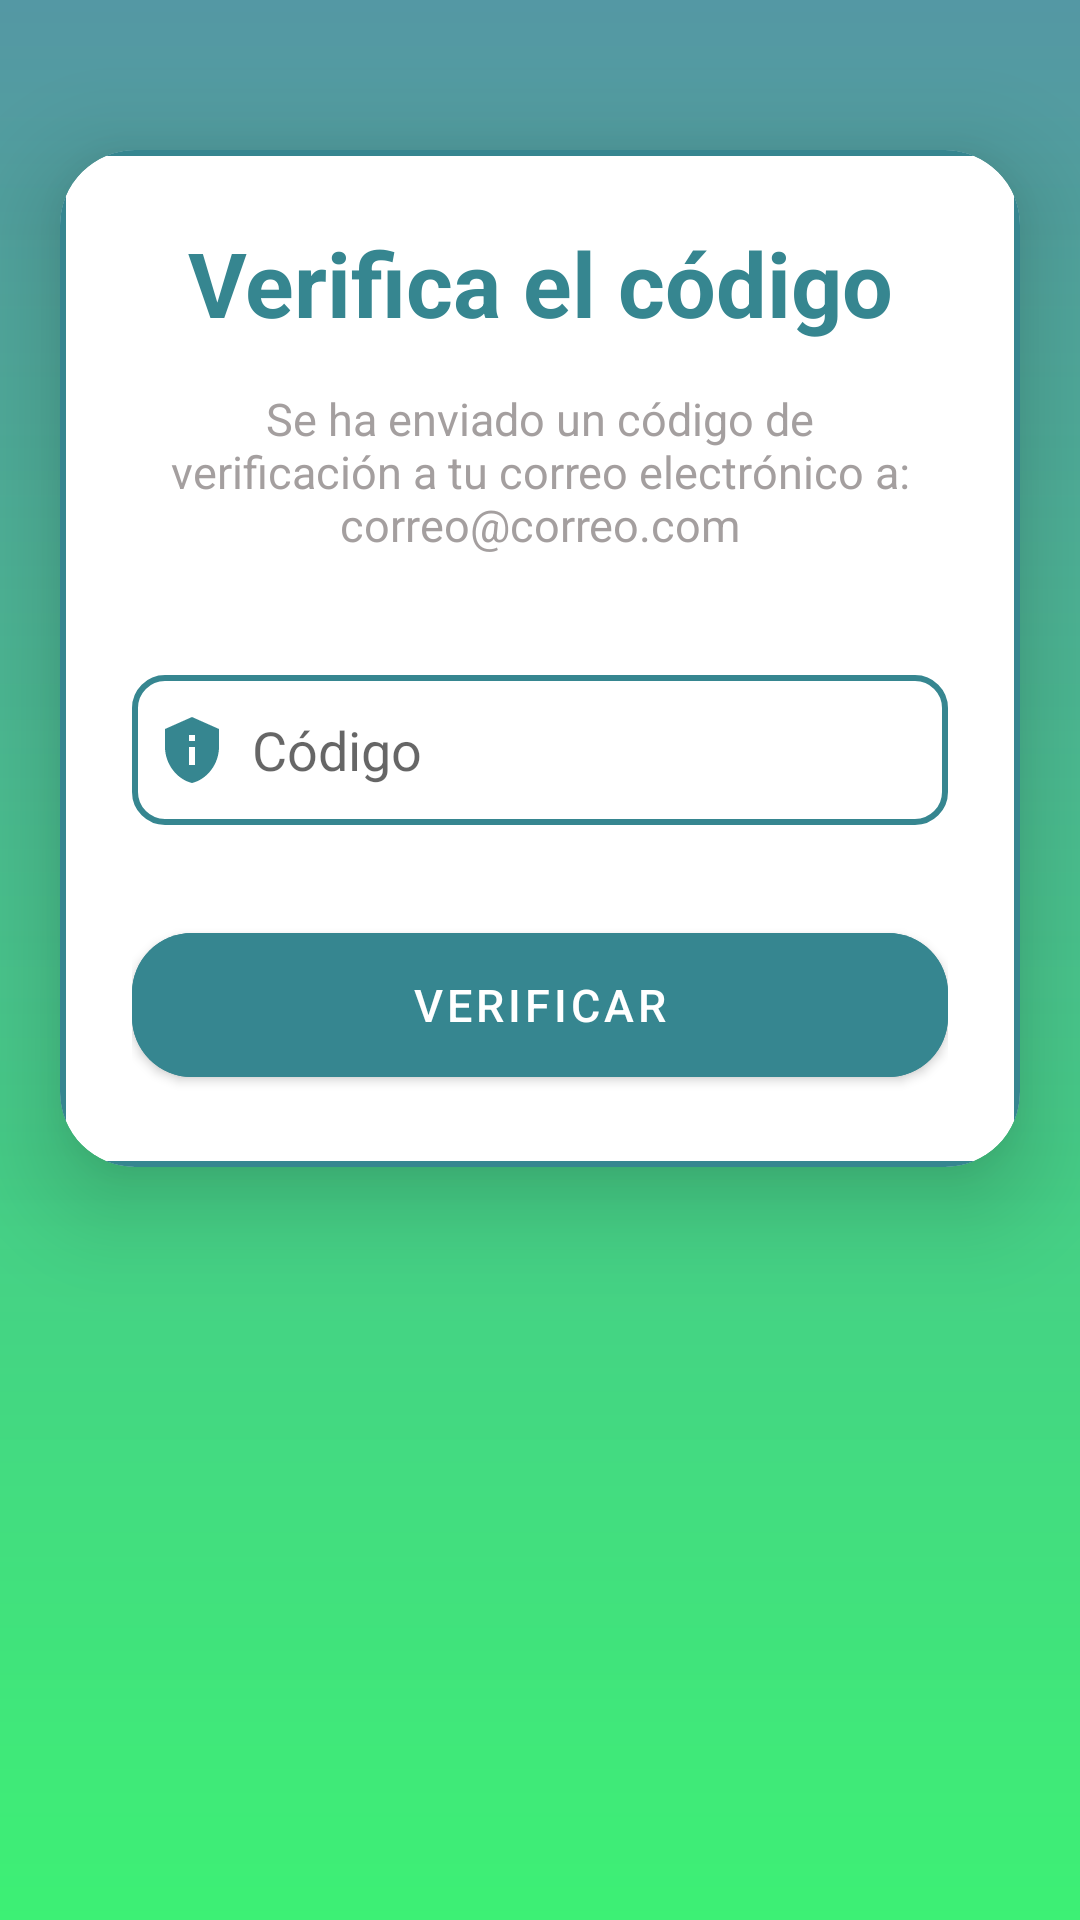

Reconstruct the res/layout file that produces this screen, plus the resources it refers to.
<!-- AndroidManifest.xml: application theme Theme.NavBotDialog -->
<!-- res/layout/activity_verify_code.xml -->
<?xml version="1.0" encoding="utf-8"?>
<androidx.constraintlayout.widget.ConstraintLayout xmlns:android="http://schemas.android.com/apk/res/android"
    xmlns:app="http://schemas.android.com/apk/res-auto"
    xmlns:tools="http://schemas.android.com/tools"
    android:layout_width="match_parent"
    android:layout_height="match_parent"
    android:orientation="vertical"
    android:background="@drawable/fondoemployme"
    tools:context=".verifyCode">

    <ScrollView
        android:layout_width="match_parent"
        android:layout_height="match_parent">

        <androidx.cardview.widget.CardView
            android:layout_width="match_parent"
            android:layout_height="wrap_content"
            android:layout_marginStart="20dp"
            android:layout_marginTop="50dp"
            android:layout_marginEnd="20dp"
            app:cardCornerRadius="25dp"
            app:cardElevation="20dp"
            app:layout_constraintEnd_toEndOf="parent"
            app:layout_constraintStart_toStartOf="parent"
            app:layout_constraintTop_toTopOf="parent">

            <LinearLayout
                android:layout_width="match_parent"
                android:layout_height="wrap_content"
                android:orientation="vertical"
                android:layout_gravity="center_horizontal"
                android:padding="24dp"
                android:background="@drawable/cuadro_editext">

                <TextView
                    android:id="@+id/verifyText"
                    android:layout_width="match_parent"
                    android:layout_height="wrap_content"
                    android:text="Verifica el código"
                    android:textAlignment="center"
                    android:textColor="@color/azul"
                    android:textSize="30sp"
                    android:textStyle="bold" />

                <TextView
                    android:id="@+id/forgetText"
                    android:layout_width="match_parent"
                    android:layout_height="wrap_content"
                    android:layout_marginTop="15dp"
                    android:textAlignment="center"
                    android:text="Se ha enviado un código de verificación a tu correo electrónico a: correo@correo.com"
                    android:textColor="@color/grey"
                    android:textSize="15sp"
                    />

                <EditText
                    android:id="@+id/code"
                    android:layout_width="match_parent"
                    android:layout_height="50dp"
                    android:layout_marginTop="40dp"
                    android:background="@drawable/cuadro_editext"
                    android:drawableLeft="@drawable/baseline_privacy_tip_24"
                    android:drawablePadding="8dp"
                    android:hint="Código"
                    android:inputType="number"
                    android:padding="8dp"
                    android:textColor="@color/black" />

                <Button
                    android:layout_width="match_parent"
                    android:layout_height="60dp"
                    android:text="Verificar"
                    android:id="@+id/verify_button"
                    android:textSize="15sp"
                    android:layout_marginTop="30dp"
                    android:backgroundTint="@color/azul"
                    app:cornerRadius="20dp" />

            </LinearLayout>

        </androidx.cardview.widget.CardView>

    </ScrollView>

</androidx.constraintlayout.widget.ConstraintLayout>
<!-- resources referenced by this layout -->
<resources>
  <color name="azul">#368690</color>
  <color name="black">#FF000000</color>
  <color name="grey">#F8A19C9C</color>
  <!-- drawable baseline_privacy_tip_24 (drawable) -->
  <vector android:height="24dp" android:tint="#368690"
      android:viewportHeight="24" android:viewportWidth="24"
      android:width="24dp" xmlns:android="http://schemas.android.com/apk/res/android">
      <path android:fillColor="@android:color/white" android:pathData="M12,1L3,5v6c0,5.55 3.84,10.74 9,12c5.16,-1.26 9,-6.45 9,-12V5L12,1L12,1zM11,7h2v2h-2V7zM11,11h2v6h-2V11z"/>
  </vector>
  <!-- drawable cuadro_editext (drawable) -->
  <?xml version="1.0" encoding="utf-8"?>
  <shape xmlns:android="http://schemas.android.com/apk/res/android"
      android:shape="rectangle">
      <stroke
          android:width="2dp"
          android:color="@color/azul"/>
      <corners
          android:radius="10dp"/>
  </shape>
  <!-- drawable fondoemployme: png bitmap (drawable, 14331 bytes) -->
  <style name="Theme.NavBotDialog" parent="Theme.MaterialComponents.DayNight.NoActionBar">
          
          <item name="colorPrimary">@color/lavanda</item>
          <item name="colorPrimaryVariant">@color/lavanda</item>
          <item name="colorOnPrimary">@color/white</item>
          
          <item name="colorSecondary">@color/teal_200</item>
          <item name="colorSecondaryVariant">@color/teal_700</item>
          <item name="colorOnSecondary">@color/black</item>
          
          <item name="android:statusBarColor">?attr/colorPrimaryVariant</item>
          
  
      </style>
  <color name="lavanda">#368690</color>
  <color name="white">#FFFFFFFF</color>
  <color name="teal_200">#FF03DAC5</color>
  <color name="teal_700">#FF018786</color>
</resources>
